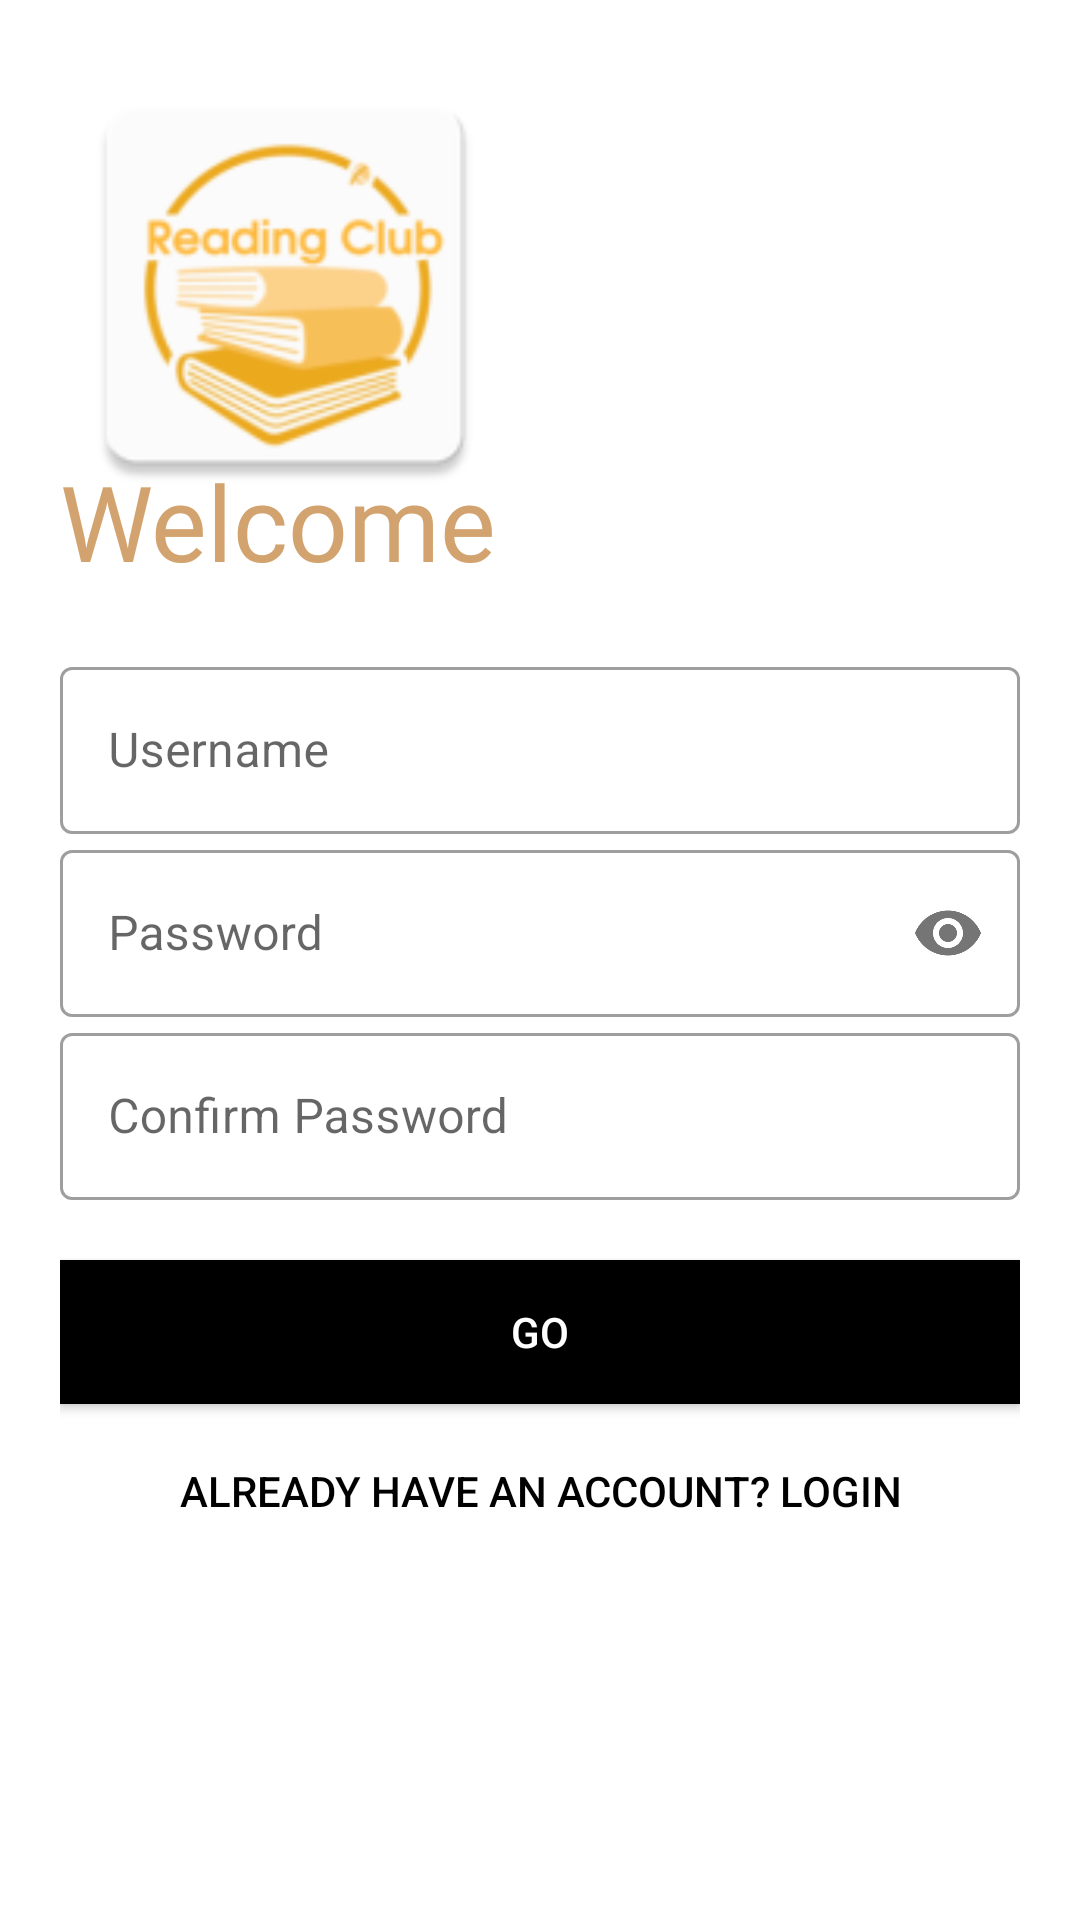

Reconstruct the res/layout file that produces this screen, plus the resources it refers to.
<!-- AndroidManifest.xml: application theme Theme.ReadingClub1 -->
<!-- res/layout/activity_sing_up.xml -->
<?xml version="1.0" encoding="utf-8"?>
<LinearLayout xmlns:android="http://schemas.android.com/apk/res/android"
    xmlns:app="http://schemas.android.com/apk/res-auto"
    xmlns:tools="http://schemas.android.com/tools"
    android:layout_width="match_parent"
    android:layout_height="match_parent"
    tools:context=".SingUp"
    android:orientation="vertical"
    android:background="#fff"
    android:padding="20dp">

    <ImageView
        android:id="@+id/logo_image"
        android:layout_width="150dp"
        android:layout_height="150dp"
        android:src="@mipmap/logo"/>

    <TextView
        android:layout_width="wrap_content"
        android:layout_height="wrap_content"
        android:text="Welcome"
        android:textSize="35sp"
        android:fontFamily="@font/andika_new_basic_italic"
        android:layout_marginTop="-20dp"
        android:textColor="#D3A36F"/>


    <LinearLayout
        android:layout_width="match_parent"
        android:layout_height="wrap_content"
        android:orientation="vertical"
        android:layout_marginTop="20dp"
        android:layout_marginBottom="20dp">

        

        <com.google.android.material.textfield.TextInputLayout
            android:id="@+id/reg_username"
            android:layout_width="match_parent"
            android:layout_height="wrap_content"
            android:hint="Username"
            app:counterMaxLength="15"
            style="@style/Widget.MaterialComponents.TextInputLayout.OutlinedBox">

            <com.google.android.material.textfield.TextInputEditText
                android:layout_width="match_parent"
                android:layout_height="wrap_content"
                android:inputType="text"/>
        </com.google.android.material.textfield.TextInputLayout>

        


        <com.google.android.material.textfield.TextInputLayout
            android:id="@+id/reg_password"
            android:layout_width="match_parent"
            android:layout_height="wrap_content"
            android:hint="Password"
            app:passwordToggleEnabled="true"
            style="@style/Widget.MaterialComponents.TextInputLayout.OutlinedBox">

            <com.google.android.material.textfield.TextInputEditText
                android:layout_width="match_parent"
                android:layout_height="wrap_content"
                android:inputType="textPassword"/>
        </com.google.android.material.textfield.TextInputLayout>

        <com.google.android.material.textfield.TextInputLayout
            android:id="@+id/reg_check"
            android:layout_width="match_parent"
            android:layout_height="wrap_content"
            android:hint="Confirm Password"
            style="@style/Widget.MaterialComponents.TextInputLayout.OutlinedBox">

            <com.google.android.material.textfield.TextInputEditText
                android:layout_width="match_parent"
                android:layout_height="wrap_content"
                android:inputType="textEmailAddress"/>
        </com.google.android.material.textfield.TextInputLayout>


    </LinearLayout>

    <Button
        android:id="@+id/reg_btn"
        android:layout_width="match_parent"
        android:layout_height="wrap_content"
        android:text="GO"
        android:background="#000"
        android:textColor="#fff"/>
    <Button
        android:id="@+id/reg_login_btn"
        android:layout_width="match_parent"
        android:layout_height="wrap_content"
        android:text="Already have an account? LogIn"
        android:elevation="0dp"
        android:layout_gravity="right"
        android:layout_margin="5dp"
        android:background="#00000000"
        android:textColor="#000"/>


</LinearLayout>
<!-- resources referenced by this layout -->
<resources>
  <!-- mipmap logo: png bitmap (mipmap-hdpi, 4090 bytes) -->
  <style name="Theme.ReadingClub1" parent="Theme.MaterialComponents.DayNight.NoActionBar">
          
          <item name="colorPrimary">@color/purple_500</item>
          <item name="colorPrimaryVariant">@color/purple_700</item>
          <item name="colorOnPrimary">@color/white</item>
          
          <item name="colorSecondary">@color/teal_200</item>
          <item name="colorSecondaryVariant">@color/teal_700</item>
          <item name="colorOnSecondary">@color/black</item>
          
          <item name="android:statusBarColor" tools:targetApi="l">?attr/colorPrimaryVariant</item>
          
      </style>
  <!-- not gathered from this repository: default colours our renderer supplied (Android Studio template values) -->
  <color name="purple_500">#FF6200EE</color>
  <color name="purple_700">#FF3700B3</color>
  <color name="teal_200">#FF03DAC5</color>
  <color name="teal_700">#FF018786</color>
  <color name="black">#FF000000</color>
  <color name="white">#FFFFFFFF</color>
</resources>
